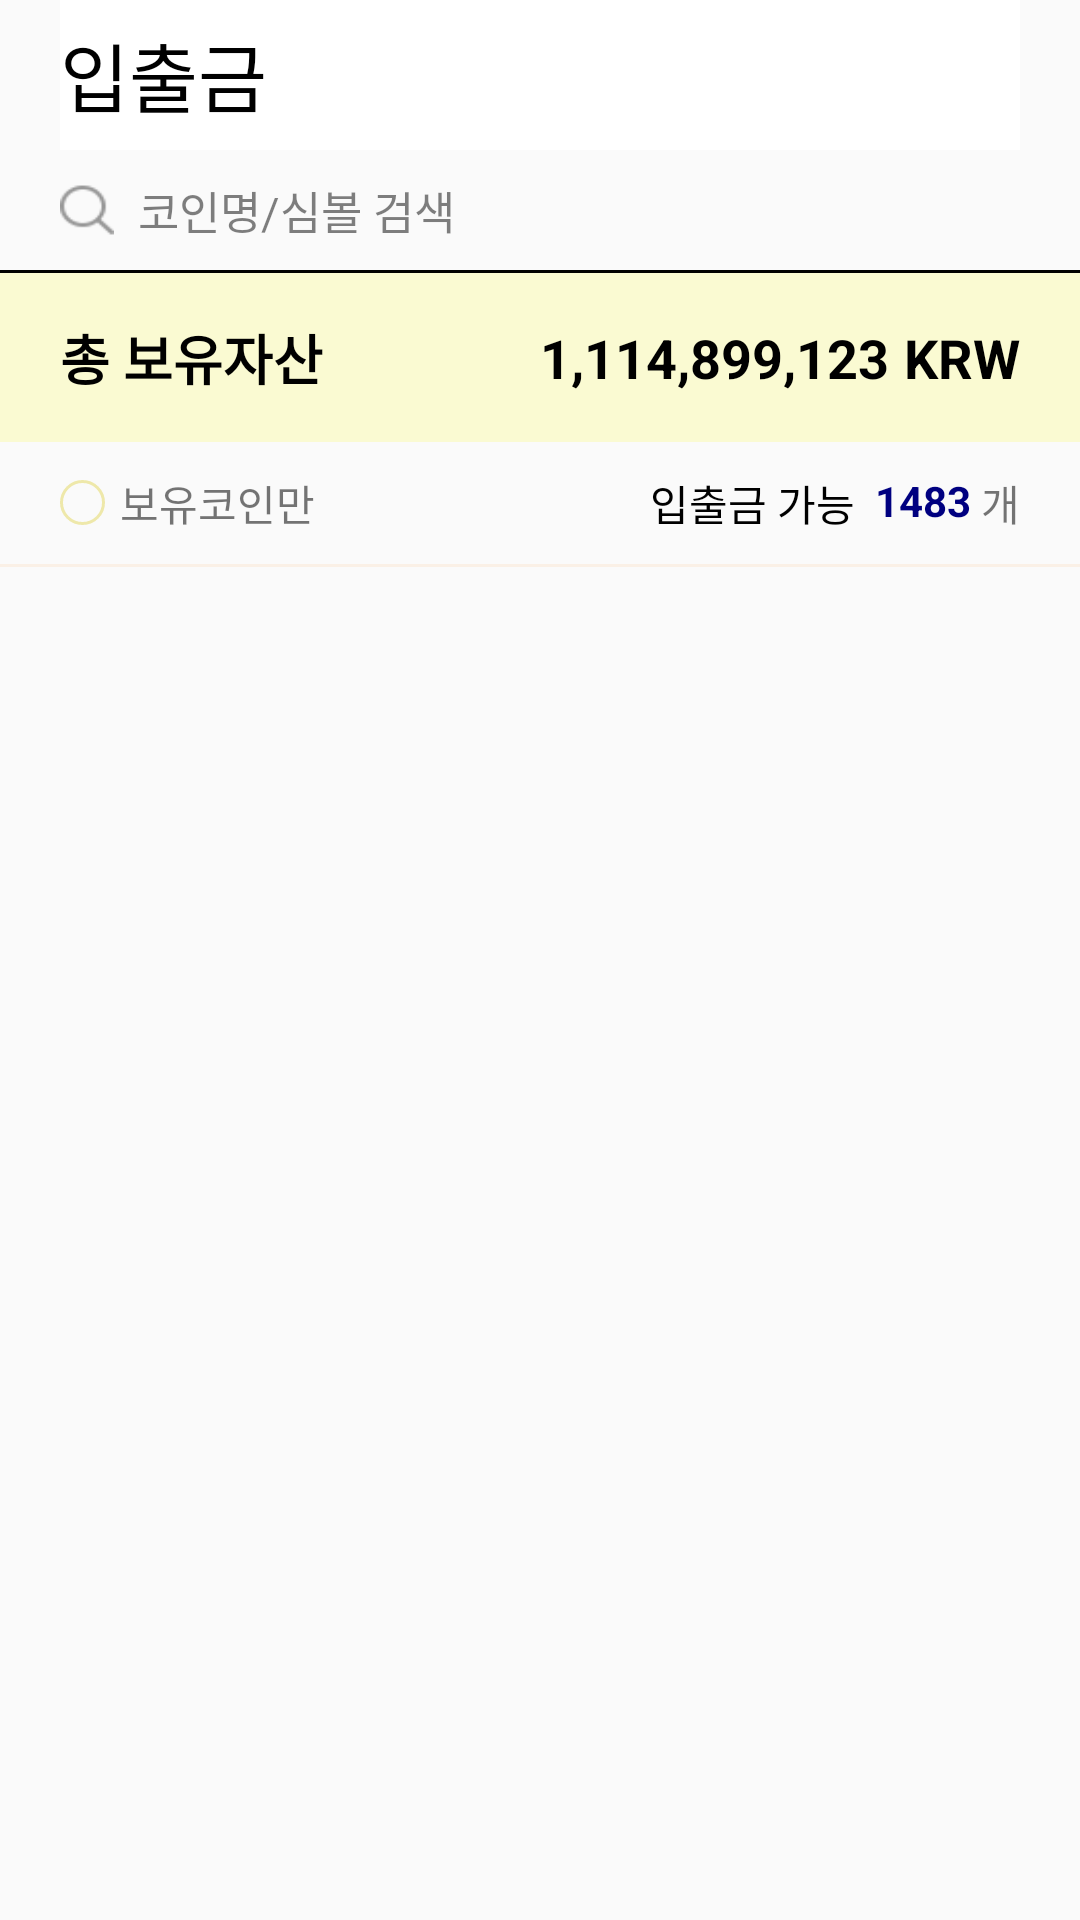

Here is an Android app screen rendered from its layout file. Give the layout XML and the strings, colors and styles it references.
<!-- AndroidManifest.xml: application theme AppTheme -->
<!-- res/layout/main_asset_fragment.xml -->
<?xml version="1.0" encoding="utf-8"?>
<RelativeLayout
    xmlns:android="http://schemas.android.com/apk/res/android"
    android:layout_width="match_parent"
    android:layout_height="match_parent">

    <RelativeLayout
        android:id="@+id/title_container"
        android:layout_width="match_parent"
        android:layout_height="50dp"
        android:layout_marginLeft="20dp"
        android:layout_marginRight="20dp"
        android:background="@color/white"
        android:layout_alignParentTop="true">

        <TextView
            android:id="@+id/tv_title_bar"
            android:layout_width="match_parent"
            android:layout_height="match_parent"
            android:gravity="center_vertical"
            android:layout_centerVertical="true"
            android:textColor="@color/black"
            android:textSize="25dp"
            android:text="입출금"/>

    </RelativeLayout>

    <LinearLayout
        android:id="@+id/coin_search_container"
        android:layout_width="match_parent"
        android:layout_height="40dp"
        android:layout_marginLeft="20dp"
        android:layout_marginRight="20dp"
        android:layout_below="@+id/title_container"
        android:orientation="horizontal">

        <ImageView
            android:layout_width="18dp"
            android:layout_height="20dp"
            android:layout_gravity="center_vertical"
            android:background="@drawable/ic_my_search"/>

        <TextView
            android:layout_width="wrap_content"
            android:layout_height="match_parent"
            android:layout_marginLeft="8dp"
            android:gravity="center_vertical"
            android:textColor="@color/black_50"
            android:textSize="15dp"
            android:text="코인명/심볼 검색"/>

    </LinearLayout>

    <View
        android:id="@+id/view_line"
        android:layout_width="match_parent"
        android:layout_height="1dp"
        android:layout_below="@+id/coin_search_container"
        android:background="@color/black"/>

    <RelativeLayout
        android:id="@+id/total_own_cnt_container"
        android:layout_width="match_parent"
        android:layout_height="wrap_content"
        android:layout_below="@+id/view_line"
        android:layout_alignParentStart="true"
        android:layout_marginTop="0dp"
        android:background="@color/light_gold"
        android:paddingTop="15dp"
        android:paddingBottom="15dp">

        <TextView
            android:layout_width="wrap_content"
            android:layout_height="wrap_content"
            android:layout_centerVertical="true"
            android:layout_marginLeft="20dp"
            android:text="총 보유자산"
            android:textColor="@color/black"
            android:textSize="18dp"
            android:textStyle="bold" />

        <TextView
            android:id="@+id/tv_krw"
            android:layout_width="wrap_content"
            android:layout_height="wrap_content"
            android:layout_alignParentRight="true"
            android:layout_centerVertical="true"
            android:layout_marginRight="20dp"
            android:text="KRW"
            android:textColor="@color/black"
            android:textSize="18dp"
            android:textStyle="bold" />

        <TextView
            android:layout_width="wrap_content"
            android:layout_height="wrap_content"
            android:layout_centerVertical="true"
            android:layout_marginRight="5dp"
            android:layout_toLeftOf="@+id/tv_krw"
            android:text="1,114,899,123"
            android:textColor="@color/black"
            android:textSize="18dp"
            android:textStyle="bold" />

    </RelativeLayout>

    <RelativeLayout
        android:id="@+id/only_own_coin_select_container"
        android:layout_width="match_parent"
        android:layout_height="wrap_content"
        android:paddingTop="10dp"
        android:paddingBottom="10dp"
        android:layout_below="@+id/total_own_cnt_container">

        <LinearLayout
            android:layout_width="wrap_content"
            android:layout_height="wrap_content"
            android:layout_marginLeft="20dp"
            android:layout_centerVertical="true">

            <View
                android:layout_width="15dp"
                android:layout_height="15dp"
                android:background="@drawable/circle_1dp"
                android:layout_gravity="center_vertical"/>

            <TextView
                android:layout_width="wrap_content"
                android:layout_height="wrap_content"
                android:layout_gravity="center_vertical"
                android:layout_marginLeft="5dp"
                android:gravity="center"
                android:text="보유코인만" />

        </LinearLayout>

        <TextView
            android:id="@+id/tv_amount"
            android:layout_width="wrap_content"
            android:layout_height="wrap_content"
            android:layout_marginRight="20dp"
            android:layout_alignParentRight="true"
            android:text="개"/>

        <TextView
            android:id="@+id/tv_amount_number"
            android:layout_width="wrap_content"
            android:layout_height="wrap_content"
            android:layout_toLeftOf="@+id/tv_amount"
            android:textStyle="bold"
            android:textColor="@color/navy"
            android:text="1483 "/>

        <TextView
            android:layout_width="wrap_content"
            android:layout_height="wrap_content"
            android:layout_toLeftOf="@+id/tv_amount_number"
            android:textColor="@color/black"
            android:text="입출금 가능  "/>

    </RelativeLayout>

    <View
        android:id="@+id/line"
        android:layout_width="match_parent"
        android:layout_height="1dp"
        android:layout_below="@+id/only_own_coin_select_container"
        android:background="@color/line"/>

    <android.support.v7.widget.RecyclerView
        android:id="@+id/recycler_view"
        android:layout_width="match_parent"
        android:layout_height="wrap_content"
        android:layout_below="@+id/line"
        android:overScrollMode="never">

    </android.support.v7.widget.RecyclerView>

</RelativeLayout>
<!-- resources referenced by this layout -->
<resources>
  <color name="black">#FF000000</color>
  <color name="black_50">#80000000</color>
  <color name="light_gold">#FFFAFAD2</color>
  <color name="line">#FFFAF0E6</color>
  <color name="navy">#FF000080</color>
  <color name="white">#FFFFFFFF</color>
  <!-- drawable circle_1dp (drawable) -->
  <?xml version="1.0" encoding="utf-8"?>
  <shape
      xmlns:android="http://schemas.android.com/apk/res/android"
      android:shape="oval">
  
      <stroke
          android:width="1dp"
          android:color="@color/pale_gold"/>
  
  </shape>
  <!-- drawable ic_my_search: png bitmap (drawable, 1410 bytes) -->
  <style name="AppTheme" parent="Theme.AppCompat.Light.DarkActionBar">
          
          <item name="colorPrimary">@color/colorPrimary</item>
          <item name="colorPrimaryDark">@color/colorPrimaryDark</item>
          <item name="colorAccent">@color/colorAccent</item>
          
          <item name="windowNoTitle">false</item>
          
      </style>
  <color name="pale_gold">#FFEEE8AA</color>
  <!-- not gathered from this repository: default colours our renderer supplied (Android Studio template values) -->
  <color name="colorPrimary">#FF6200EE</color>
  <color name="colorPrimaryDark">#FF3700B3</color>
  <color name="colorAccent">#FF03DAC5</color>
</resources>
